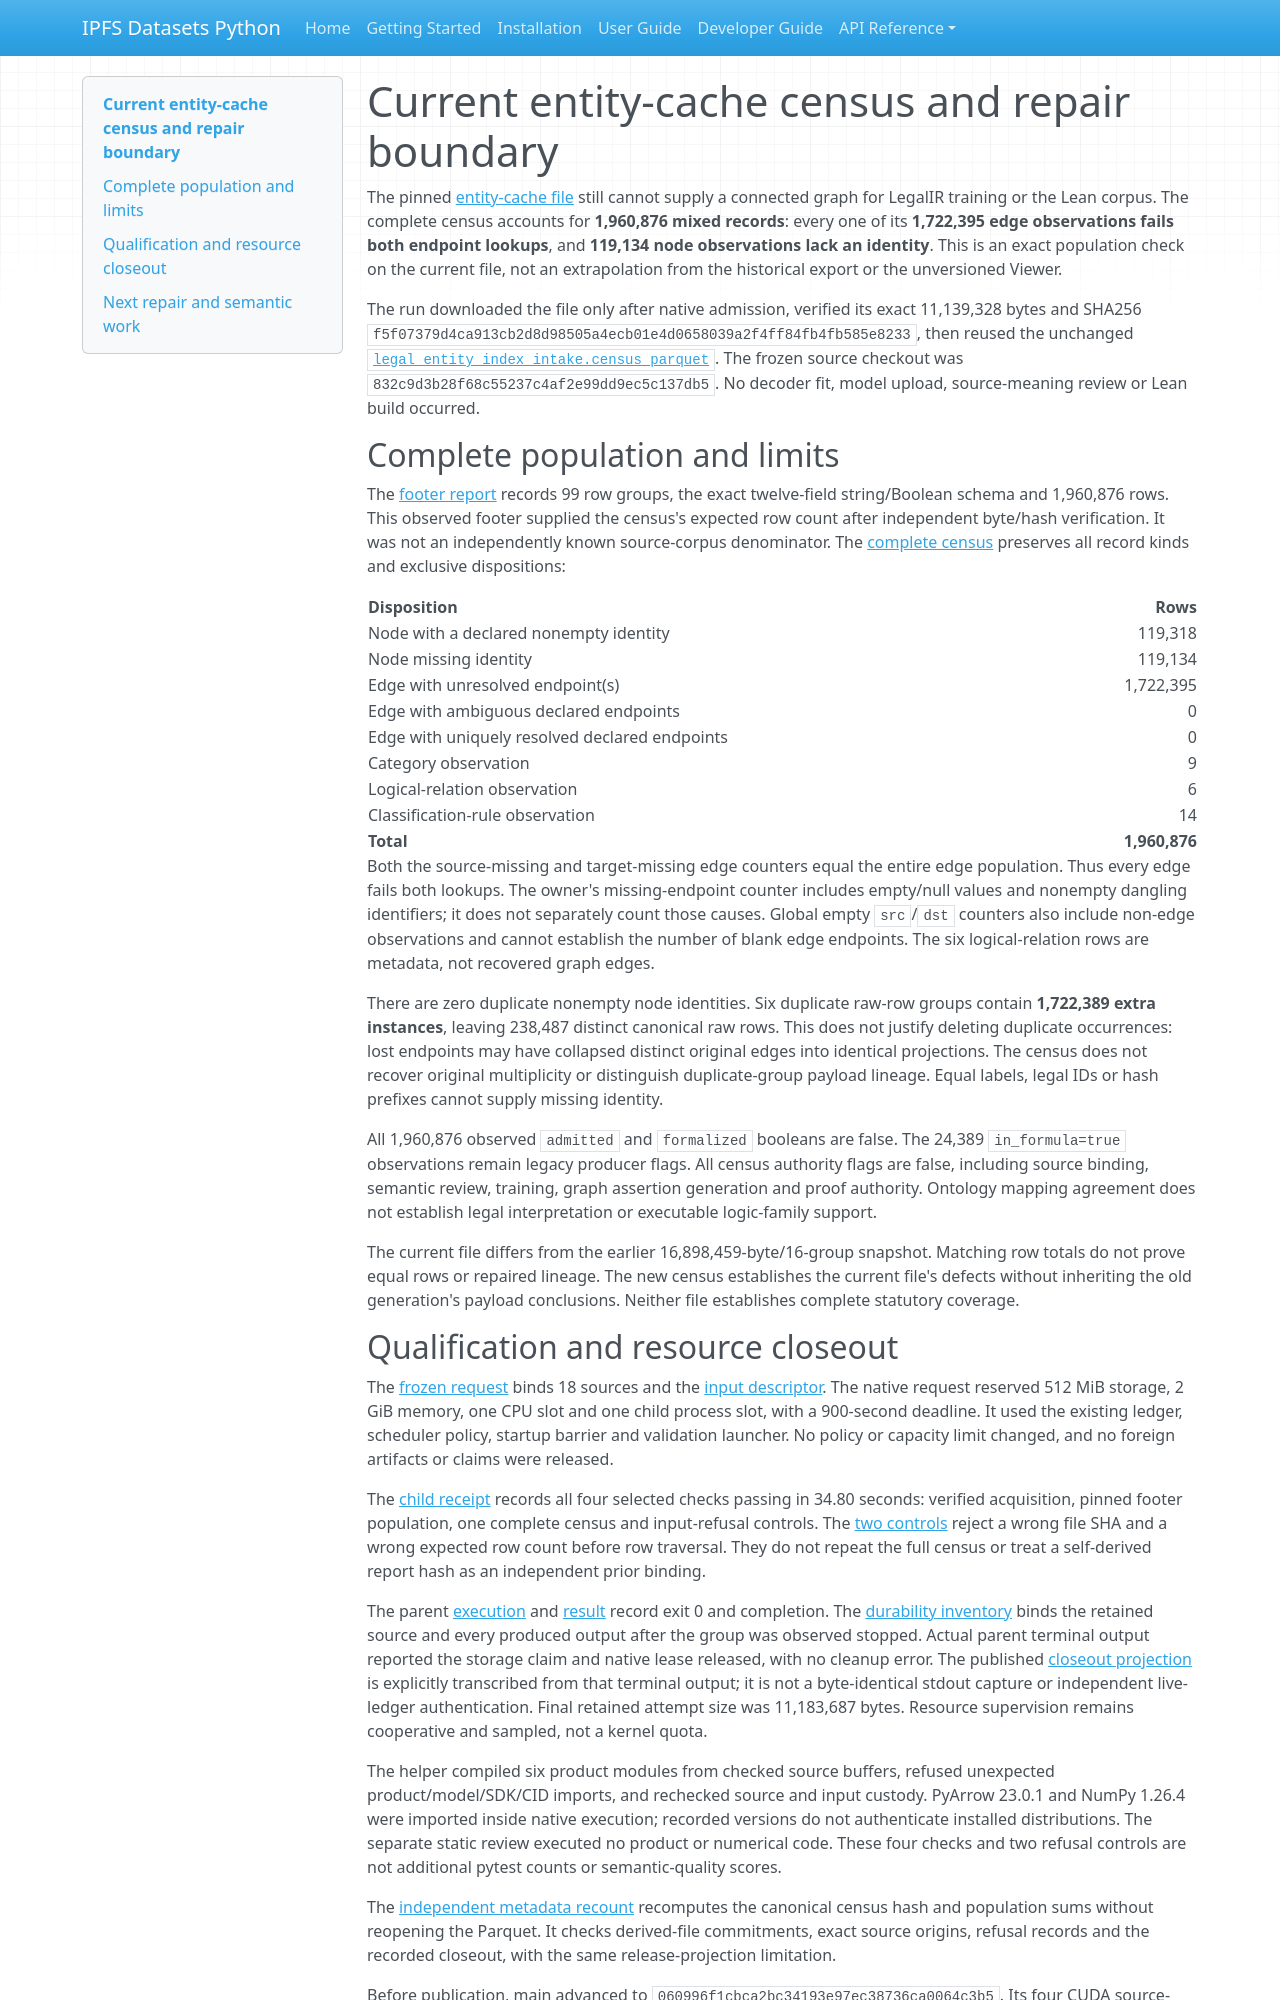

repository: endomorphosis/ipfs_datasets_py · page: autoencoders/legal_entity_cache_audit_20261015/index.html · generator: mkdocs

# Current entity-cache census and repair boundary

The pinned [entity-cache file](https://huggingface.co/datasets/justicedao/uscode-autoformal-entity-cache/blob/79d54378c5d6a89ab56e7a27e0f0ba867e800e19/autoformal/uscode/kg-logic-index.parquet)
still cannot supply a connected graph for LegalIR training or the Lean corpus.
The complete census accounts for **1,960,876 mixed records**: every one of its
**1,722,395 edge observations fails both endpoint lookups**, and **119,134 node
observations lack an identity**. This is an exact population check on the current
file, not an extrapolation from the historical export or the unversioned Viewer.

The run downloaded the file only after native admission, verified its exact
11,139,328 bytes and SHA256
`f5f07379d4ca913cb2d8d98505a4ecb01e4d0658039a2f4ff84fb4fb585e8233`,
then reused the unchanged
[`legal_entity_index_intake.census_parquet`](../../ipfs_datasets_py/logic/autoformal/legal_entity_index_intake.py).
The frozen source checkout was `832c9d3b28f68c55237c4af2e99dd9ec5c137db5`.
No decoder fit, model upload, source-meaning review or Lean build occurred.

## Complete population and limits

The [footer report](evidence/legal-entity-cache-audit-20261015/footer-population.json)
records 99 row groups, the exact twelve-field string/Boolean schema and
1,960,876 rows. This observed footer supplied the census's expected row count
after independent byte/hash verification. It was not an independently known
source-corpus denominator. The [complete census](evidence/legal-entity-cache-audit-20261015/entity-index-census.json)
preserves all record kinds and exclusive dispositions:

| Disposition | Rows |
| --- | ---: |
| Node with a declared nonempty identity | 119,318 |
| Node missing identity | 119,134 |
| Edge with unresolved endpoint(s) | 1,722,395 |
| Edge with ambiguous declared endpoints | 0 |
| Edge with uniquely resolved declared endpoints | 0 |
| Category observation | 9 |
| Logical-relation observation | 6 |
| Classification-rule observation | 14 |
| **Total** | **1,960,876** |

Both the source-missing and target-missing edge counters equal the entire edge
population. Thus every edge fails both lookups. The owner's missing-endpoint
counter includes empty/null values and nonempty dangling identifiers; it does
not separately count those causes. Global empty `src`/`dst` counters also include
non-edge observations and cannot establish the number of blank edge endpoints.
The six logical-relation rows are metadata, not recovered graph edges.

There are zero duplicate nonempty node identities. Six duplicate raw-row groups
contain **1,722,389 extra instances**, leaving 238,487 distinct canonical raw
rows. This does not justify deleting duplicate occurrences: lost endpoints may
have collapsed distinct original edges into identical projections. The census
does not recover original multiplicity or distinguish duplicate-group payload
lineage. Equal labels, legal IDs or hash prefixes cannot supply missing identity.

All 1,960,876 observed `admitted` and `formalized` booleans are false. The
24,389 `in_formula=true` observations remain legacy producer flags. All census
authority flags are false, including source binding, semantic review, training,
graph assertion generation and proof authority. Ontology mapping agreement does
not establish legal interpretation or executable logic-family support.

The current file differs from the earlier 16,898,459-byte/16-group snapshot.
Matching row totals do not prove equal rows or repaired lineage. The new census
establishes the current file's defects without inheriting the old generation's
payload conclusions. Neither file establishes complete statutory coverage.
